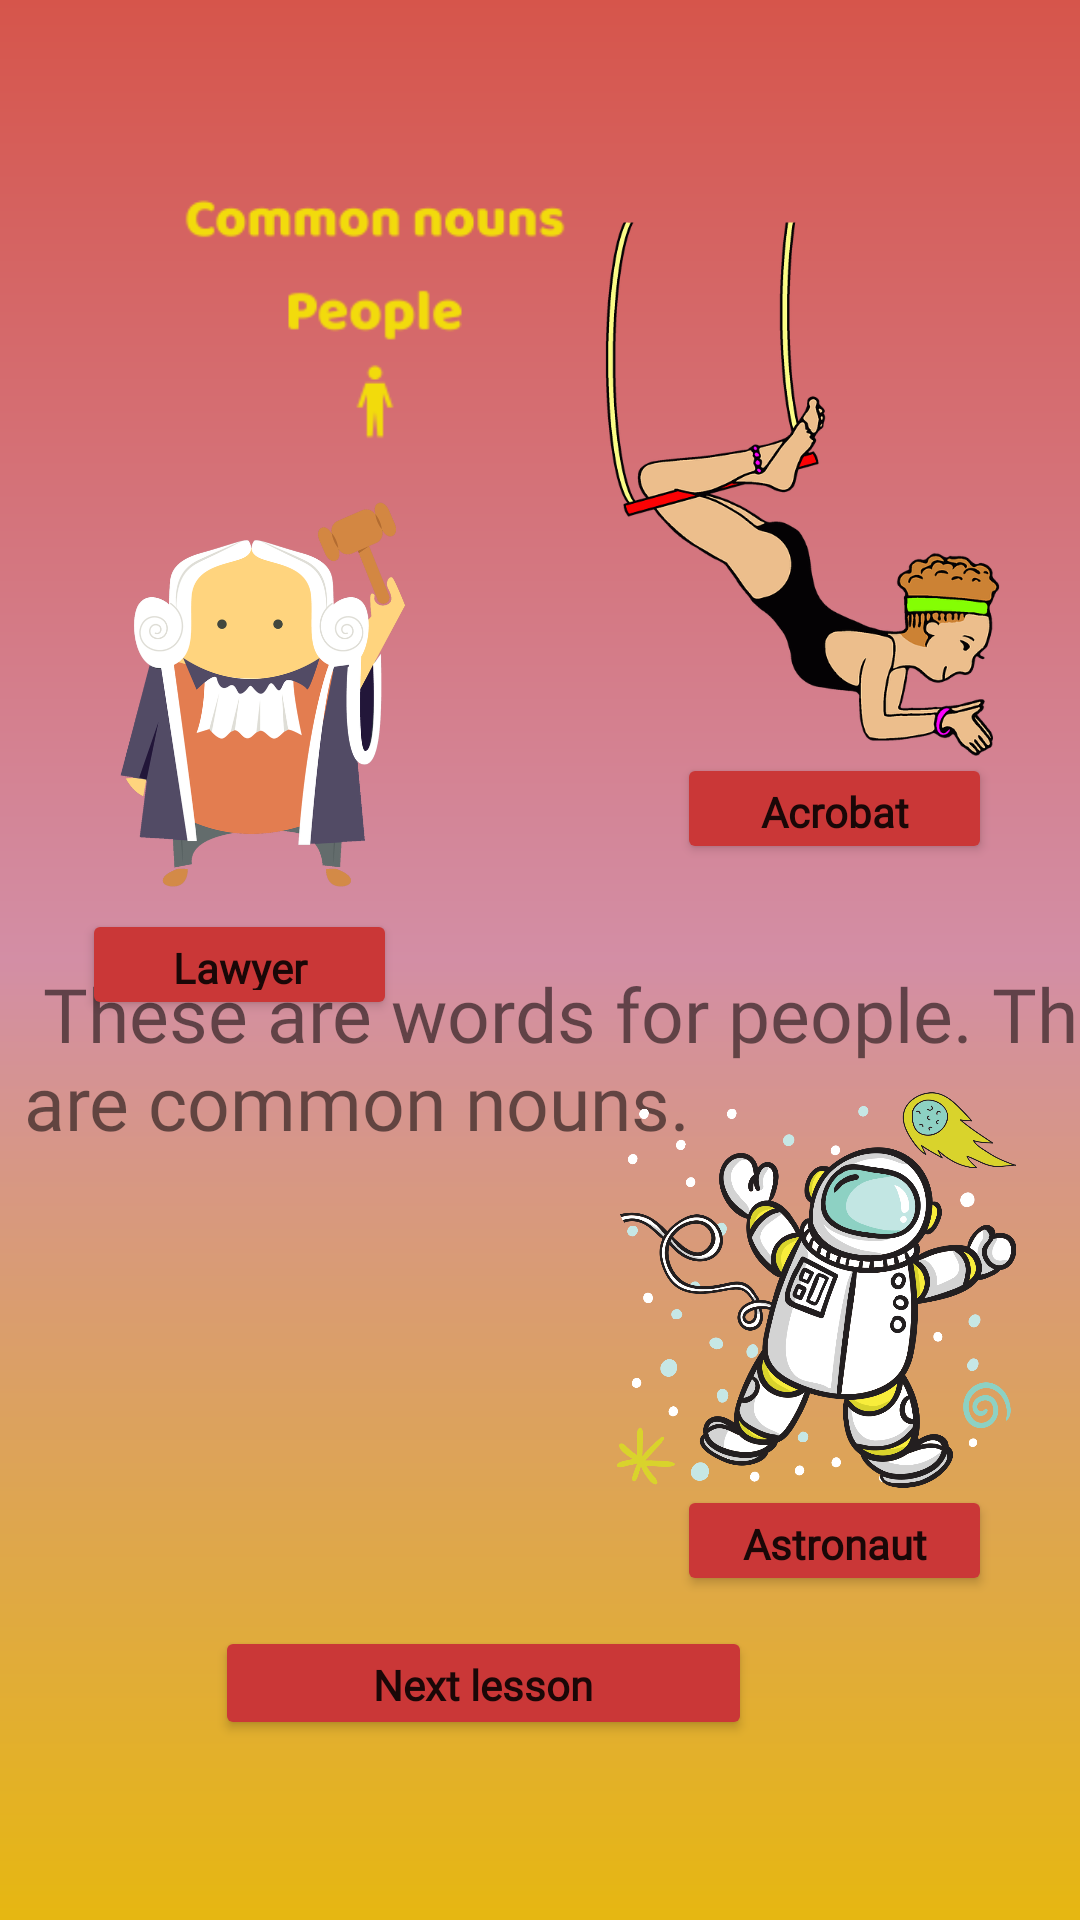

Produce the Android XML layout that renders to this screen, including the resource entries it uses.
<!-- AndroidManifest.xml: application theme Theme.EnglishApp -->
<!-- res/layout/activity_common_nouns.xml -->
<?xml version="1.0" encoding="utf-8"?>
<androidx.constraintlayout.widget.ConstraintLayout xmlns:android="http://schemas.android.com/apk/res/android"
    xmlns:app="http://schemas.android.com/apk/res-auto"
    xmlns:tools="http://schemas.android.com/tools"
    android:layout_width="match_parent"
    android:layout_height="match_parent"
    android:background="@drawable/bg12"
    tools:context=".CommonNouns">

    <Button
        android:id="@+id/button110"
        android:layout_width="105dp"
        android:layout_height="37dp"
        android:layout_marginBottom="352dp"
        android:fontFamily="@font/fredoka_one"
        android:text="Acrobat"
        android:textAppearance="@style/TextAppearance.AppCompat.Body1"
        android:textSize="14sp"
        android:textStyle="bold"
        app:backgroundTint="#CA3737"
        app:layout_constraintBottom_toBottomOf="parent"
        app:layout_constraintEnd_toEndOf="parent"
        app:layout_constraintHorizontal_bias="0.885"
        app:layout_constraintStart_toStartOf="parent" />

    <Button
        android:id="@+id/button155"
        android:layout_width="105dp"
        android:layout_height="37dp"
        android:layout_marginBottom="300dp"
        android:fontFamily="@font/fredoka_one"
        android:text="Lawyer"
        android:textAppearance="@style/TextAppearance.AppCompat.Body1"
        android:textSize="14sp"
        android:textStyle="bold"
        app:backgroundTint="#CA3737"
        app:layout_constraintBottom_toBottomOf="parent"
        app:layout_constraintEnd_toEndOf="parent"
        app:layout_constraintHorizontal_bias="0.107"
        app:layout_constraintStart_toStartOf="parent" />

    <Button
        android:id="@+id/button157"
        android:layout_width="179dp"
        android:layout_height="38dp"
        android:layout_marginBottom="60dp"
        android:fontFamily="@font/fredoka_one"
        android:text="Next lesson"
        android:onClick="openCommonNouns2"
        android:textAppearance="@style/TextAppearance.AppCompat.Body1"
        android:textSize="14sp"
        android:textStyle="bold"
        app:backgroundTint="#CA3737"
        app:layout_constraintBottom_toBottomOf="parent"
        app:layout_constraintEnd_toEndOf="parent"
        app:layout_constraintHorizontal_bias="0.396"
        app:layout_constraintStart_toStartOf="parent" />

    <Button
        android:id="@+id/button156"
        android:layout_width="105dp"
        android:layout_height="37dp"
        android:layout_marginBottom="108dp"
        android:fontFamily="@font/fredoka_one"
        android:text="Astronaut"
        android:textAppearance="@style/TextAppearance.AppCompat.Body1"
        android:textSize="14sp"
        android:textStyle="bold"
        app:backgroundTint="#CA3737"
        app:layout_constraintBottom_toBottomOf="parent"
        app:layout_constraintEnd_toEndOf="parent"
        app:layout_constraintHorizontal_bias="0.885"
        app:layout_constraintStart_toStartOf="parent" />

    <TextView
        android:id="@+id/textView16"
        android:layout_width="384dp"
        android:layout_height="128dp"
        android:layout_marginStart="8dp"
        android:layout_marginLeft="8dp"
        android:fontFamily="@font/baloo"
        android:text=" These are words for people. They are common nouns."
        android:textSize="25sp"
        app:layout_constraintBottom_toBottomOf="parent"
        app:layout_constraintStart_toStartOf="parent"
        app:layout_constraintTop_toTopOf="parent"
        app:layout_constraintVertical_bias="0.627" />

    <ImageView
        android:id="@+id/imageView105"
        android:layout_width="250dp"
        android:layout_height="134dp"
        android:layout_marginBottom="476dp"
        app:layout_constraintBottom_toBottomOf="parent"
        app:layout_constraintEnd_toEndOf="parent"
        app:layout_constraintHorizontal_bias="0.0"
        app:layout_constraintStart_toStartOf="parent"
        app:srcCompat="@drawable/logopeople" />

    <ImageView
        android:id="@+id/imageView153"
        android:layout_width="159dp"
        android:layout_height="178dp"
        android:layout_marginBottom="388dp"
        app:layout_constraintBottom_toBottomOf="parent"
        app:layout_constraintEnd_toEndOf="parent"
        app:layout_constraintHorizontal_bias="0.936"
        app:layout_constraintStart_toStartOf="parent"
        app:srcCompat="@drawable/acrobat" />

    <ImageView
        android:id="@+id/imageView163"
        android:layout_width="133dp"
        android:layout_height="129dp"
        android:layout_marginBottom="344dp"
        app:layout_constraintBottom_toBottomOf="parent"
        app:layout_constraintEnd_toEndOf="parent"
        app:layout_constraintHorizontal_bias="0.093"
        app:layout_constraintStart_toStartOf="parent"
        app:srcCompat="@drawable/lawyer" />

    <ImageView
        android:id="@+id/imageView164"
        android:layout_width="145dp"
        android:layout_height="132dp"
        android:layout_marginBottom="144dp"
        app:layout_constraintBottom_toBottomOf="parent"
        app:layout_constraintEnd_toEndOf="parent"
        app:layout_constraintHorizontal_bias="0.928"
        app:layout_constraintStart_toStartOf="parent"
        app:srcCompat="@drawable/astronaut" />
</androidx.constraintlayout.widget.ConstraintLayout>
<!-- resources referenced by this layout -->
<resources>
  <!-- drawable acrobat: png bitmap (drawable, 96310 bytes) -->
  <!-- drawable astronaut: png bitmap (drawable, 92001 bytes) -->
  <!-- drawable bg12 (drawable) -->
  <?xml version="1.0" encoding="utf-8"?>
  <shape xmlns:android="http://schemas.android.com/apk/res/android">
      <gradient
          android:startColor="#D6554B"
          android:centerColor="#D38EA5"
          android:endColor="#E6B711"
          android:angle="270"/>
  
  
  </shape>
  <!-- drawable lawyer: png bitmap (drawable, 98704 bytes) -->
  <!-- drawable logopeople: png bitmap (drawable, 5576 bytes) -->
  <style name="Theme.EnglishApp" parent="Theme.MaterialComponents.DayNight.DarkActionBar">
          
          <item name="colorPrimary">@color/purple_500</item>
          <item name="colorPrimaryVariant">@color/purple_700</item>
          <item name="colorOnPrimary">@color/white</item>
          
          <item name="colorSecondary">@color/teal_200</item>
          <item name="colorSecondaryVariant">@color/teal_700</item>
          <item name="colorOnSecondary">@color/black</item>
          
          <item name="android:statusBarColor" tools:targetApi="l">?attr/colorPrimaryVariant</item>
          
      </style>
  <color name="purple_500">#FF6200EE</color>
  <color name="purple_700">#FF3700B3</color>
  <color name="white">#FFFFFFFF</color>
  <color name="teal_200">#FF03DAC5</color>
  <color name="teal_700">#FF018786</color>
  <color name="black">#FF000000</color>
</resources>
